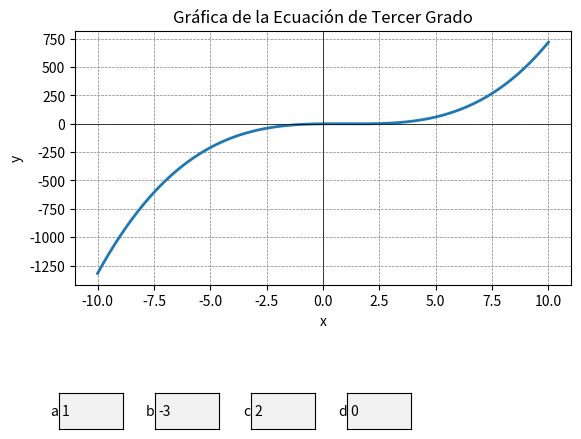

The matplotlib source for this figure:
import numpy as np
import matplotlib.pyplot as plt
from matplotlib.widgets import TextBox

def grafica_ecuacion_cubica(a, b, c, d):
    fig, ax = plt.subplots()
    plt.subplots_adjust(bottom=0.35)
    x = np.linspace(-10, 10, 400)
    y = a * x**3 + b * x**2 + c * x + d
    l, = plt.plot(x, y, lw=2)
    plt.title('Gráfica de la Ecuación de Tercer Grado')
    plt.xlabel('x')
    plt.ylabel('y')
    plt.axhline(0, color='black', linewidth=0.5)
    plt.axvline(0, color='black', linewidth=0.5)
    plt.grid(color='gray', linestyle='--', linewidth=0.5)
    
    # Definir la posición de las cajas de texto
    axbox_a = plt.axes([0.1, 0.05, 0.1, 0.075])
    axbox_b = plt.axes([0.25, 0.05, 0.1, 0.075])
    axbox_c = plt.axes([0.4, 0.05, 0.1, 0.075])
    axbox_d = plt.axes([0.55, 0.05, 0.1, 0.075])
    
    text_box_a = TextBox(axbox_a, 'a', initial=str(a))
    text_box_b = TextBox(axbox_b, 'b', initial=str(b))
    text_box_c = TextBox(axbox_c, 'c', initial=str(c))
    text_box_d = TextBox(axbox_d, 'd', initial=str(d))
    
    def submit(expression):
        try:
            a = float(text_box_a.text)
            b = float(text_box_b.text)
            c = float(text_box_c.text)
            d = float(text_box_d.text)
            y = a * x**3 + b * x**2 + c * x + d
            l.set_ydata(y)
            ax.relim()
            ax.autoscale_view()
            plt.draw()
        except ValueError:
            pass

    text_box_a.on_submit(submit)
    text_box_b.on_submit(submit)
    text_box_c.on_submit(submit)
    text_box_d.on_submit(submit)
    
    plt.show()

# Coeficientes de la ecuación de tercer grado inicial
a = 1
b = -3
c = 2
d = 0

grafica_ecuacion_cubica(a, b, c, d)
